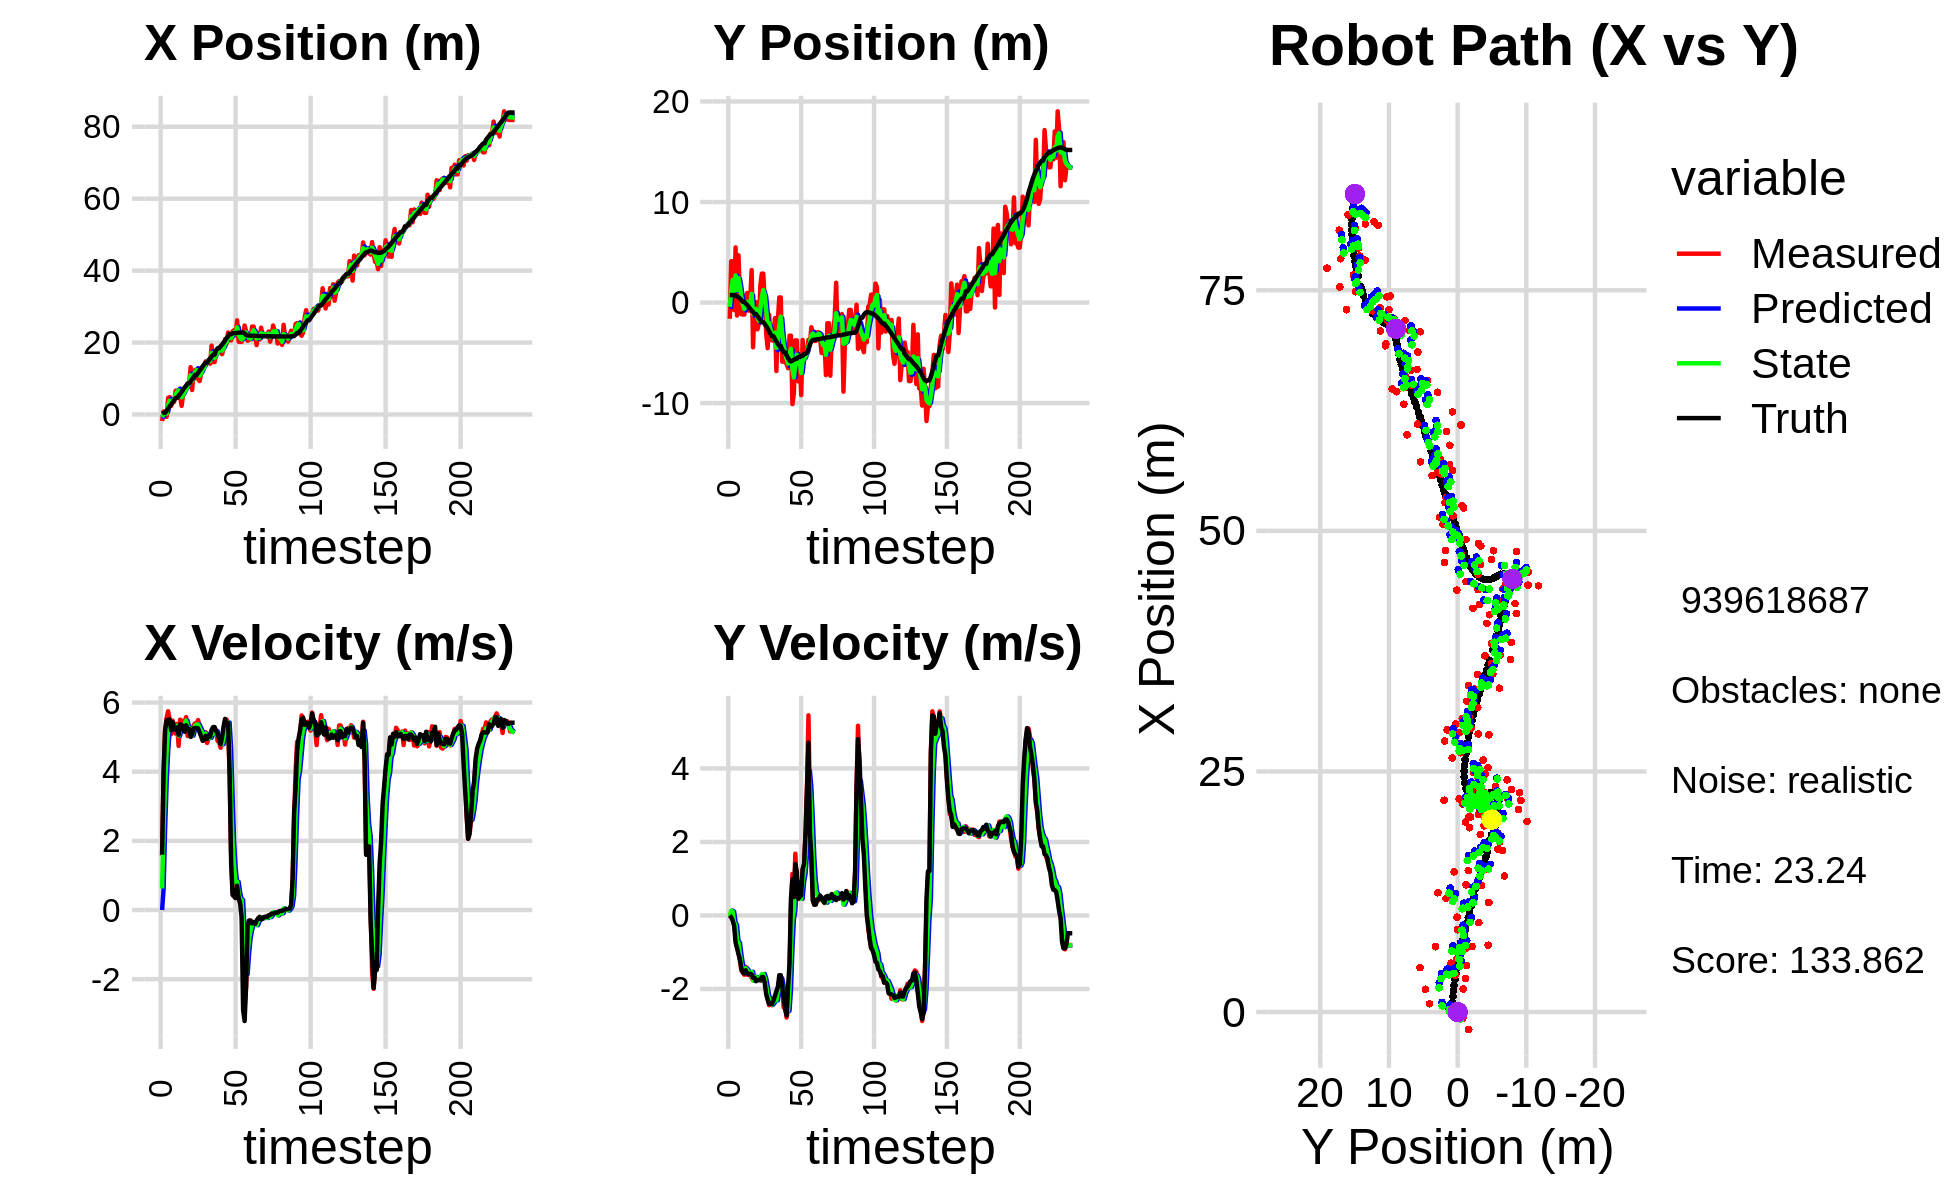

The table this chart was drawn from, first rows:
0.000000000000000000e+00, 0.000000000000000000e+00, 0.000000000000000000e+00, 0.000000000000000000e+00, 0.000000000000000000e+00, 0.000000000000000000e+00, 0.000000000000000000e+00, 0.000000000000000000e+00, 0.000000000000000000e+00, 0.000000000000000000e+00, 0.000000000000000000e+00, 0.000000000000000000e+00, 2.171516564064861488e-01, 7.497631312229922074e-01, 0.000000000000000000e+00, 0.000000000000000000e+00, 0.000000000000000000e+00, -3.345756340422667563e-05
-1.817533239892508146e+00, -1.612731042860592323e+00, 1.577999849656233522e+00, -5.612180606060657856e-04, 0.000000000000000000e+00, 0.000000000000000000e+00, 0.000000000000000000e+00, 0.000000000000000000e+00, -7.403107565436370940e-01, -4.296262781936918684e-01, 6.243842638350051155e-01, -2.792285820905095889e-02, 2.510261686108512524e-01, 7.497662873505154257e-01, 1.600000000000000089e+00, 0.000000000000000000e+00, 1.600000023841857910e+00, 3.556515148375183344e-04
8.547993746958204575e-01, 4.103636870660103853e+00, 4.003859114136295361e+00, -3.361087628202506089e-02, -6.778723301601365936e-01, -4.324185640145969400e-01, 6.243842638350051155e-01, -2.792285820905095889e-02, 6.112803896949425830e-02, 1.215197384671801606e+00, 2.350948034681289212e+00, 1.334286936442900251e-01, 4.674835355595359787e-01, 7.491008141742832027e-01, 4.000000000000000000e+00, -4.800000000000000100e-02, 4.000000000000000000e+00, 8.394422940909862518e-03
8.547993746958204575e-01, 4.103636870660103853e+00, 5.181817583005873473e+00, -4.349939014674924359e-02, 2.962228424376232017e-01, 1.228540254036230683e+00, 2.350948034681289212e+00, 1.334286936442900251e-01, 6.391616131502306786e-01, 2.253518391167589563e+00, 3.638479420301445444e+00, 1.072272307685998294e-01, 4.674835355595359787e-01, 7.491008141742832027e-01, 5.198000000000000398e+00, -1.370000000000000107e-01, 5.199999809265136719e+00, 8.394422940909862518e-03
-6.536729187061725010e-01, -7.509236686876342715e-01, 5.561096733317616447e+00, -2.335785795472016813e-01, 1.003009555180375267e+00, 2.264241114244449626e+00, 3.638479420301445444e+00, 1.072272307685998294e-01, 2.662518020877640001e-01, 1.175414988474795530e+00, 4.558062143798625954e+00, -1.858732095086700620e-01, 9.891052394316172114e-01, 7.382269739858439150e-01, 5.493000000000000327e+00, -2.829999999999999738e-01, 5.500000000000000000e+00, 4.197757691144943237e-02
4.618294491772891419e+00, 5.480136445018620073e+00, 5.747119806050203117e+00, -5.667804128578501910e-01, 7.220580164676266843e-01, 1.156827667523928627e+00, 4.558062143798625954e+00, -1.858732095086700620e-01, 2.518935786064310456e+00, 2.699135723248414997e+00, 5.182990545297219143e+00, -2.631907973375240961e-01, 1.619358077146703323e+00, 6.965456515515813241e-01, 5.493000000000000327e+00, -7.389999999999999902e-01, 5.543000221252441406e+00, 9.830203652381896973e-02
4.829571500075738655e+00, -1.291302384752759824e+00, 5.512627709380579333e+00, -8.449060966091916924e-01, 3.037234840594032370e+00, 2.672816643514662527e+00, 5.182990545297219143e+00, -2.631907973375240961e-01, 3.861082080473757117e+00, 1.238869191563811478e+00, 5.382522015452924080e+00, -6.999450230833870190e-01, 2.250694289733451647e+00, 6.200596676534986251e-01, 5.514999999999999680e+00, -8.910000000000000142e-01, 5.585999965667724609e+00, 1.520839035511016846e-01
2.373860403942127828e+00, 4.698734311644782835e+00, 5.086632403837481498e+00, -9.684288883007818871e-01, 4.399334282019049525e+00, 1.168874689255472887e+00, 5.382522015452924080e+00, -6.999450230833870190e-01, 3.471371660487233779e+00, 2.429247996578846269e+00, 5.206873374017508382e+00, -7.423080216436582779e-01, 2.778247847562662187e+00, 5.309734625162064736e-01, 5.203000000000000291e+00, -1.054999999999999938e+00, 5.309000015258789062e+00, 1.881354749202728271e-01
3.838731094726733684e+00, 3.507983968053674517e-01, 5.477246935017690888e+00, -1.249676100329530248e+00, 3.992058997888984884e+00, 2.355017194414480652e+00, 5.206873374017508382e+00, -7.423080216436582779e-01, 3.926819873849156206e+00, 1.624645521437421580e+00, 5.334485709237776874e+00, -1.063508538248895574e+00, 3.379543319206033569e+00, 4.072137608999254477e-01, 5.432999999999999829e+00, -1.199000000000000066e+00, 5.563000202178955078e+00, 2.243179529905319214e-01
3.490003779069722256e+00, -1.161244677895914679e+00, 5.345067957159196581e+00, -1.501650106266700035e+00, 4.460268444772934160e+00, 1.518294667612531956e+00, 5.334485709237776874e+00, -1.063508538248895574e+00, 4.018905902845642863e+00, 5.432150100365407130e-01, 5.321335284265274801e+00, -1.312331952334572893e+00, 3.995983138737879248e+00, 2.525823843284969450e-01, 5.275000000000000355e+00, -1.445999999999999952e+00, 5.469999790191650391e+00, 2.738813161849975586e-01
6.606366410613675022e+00, -1.195009873483171114e+00, 5.101919386628939179e+00, -1.528625803737635458e+00, 4.551039431272170255e+00, 4.119818148030833793e-01, 5.321335284265274801e+00, -1.312331952334572893e+00, 5.482010476219930872e+00, -1.693315971021327471e-01, 5.261585784962917067e+00, -1.468268556128383029e+00, 4.597274794975963808e+00, 7.720585013061209700e-02, 5.213000000000000078e+00, -1.558000000000000052e+00, 5.440000057220458984e+00, 2.911061048507690430e-01
6.606366410613675022e+00, -1.195009873483171114e+00, 5.382591751696827131e+00, -1.612720237052923666e+00, 6.008169054716222313e+00, -3.161584527149710611e-01, 5.261585784962917067e+00, -1.468268556128383029e+00, 6.283646634072939996e+00, -6.358346917216590732e-01, 5.329533712646459698e+00, -1.552880905981664839e+00, 4.597274794975963808e+00, 7.720585013061209700e-02, 5.283000000000000362e+00, -1.578000000000000069e+00, 5.513000011444091797e+00, 2.911061048507690430e-01
6.562166705378764675e+00, 6.635601656873982845e-01, 4.746225285191458809e+00, -1.402121739263461730e+00, 6.816600005337585699e+00, -7.911227823198255793e-01, 5.329533712646459698e+00, -1.552880905981664839e+00, 6.689950853174347678e+00, -2.658104032413141082e-01, 5.043787714416606782e+00, -1.436792750495852866e+00, 5.201412215392806182e+00, -1.029689774795855273e-01, 5.068999999999999950e+00, -1.491000000000000103e+00, 5.283999919891357422e+00, 2.872481048107147217e-01
5.075199142170855104e+00, 9.535614982906506221e-01, 5.503437456095157998e+00, -1.613196422714572087e+00, 7.194329624616008445e+00, -4.094896782908994393e-01, 5.043787714416606782e+00, -1.436792750495852866e+00, 6.239534710845088483e+00, 7.494227087405663790e-02, 5.219799507903915448e+00, -1.483562376985183562e+00, 5.694524779753908028e+00, -2.481097453042451495e-01, 5.368000000000000327e+00, -1.580000000000000071e+00, 5.596000194549560547e+00, 2.851378023624420166e-01
2.400574698763554782e+00, -8.144138323069982643e-01, 5.479108664349813473e+00, -1.617941653975965011e+00, 6.761514661635479762e+00, -7.341396682446171829e-02, 5.219799507903915448e+00, -1.483562376985183562e+00, 4.784249292946222809e+00, -3.425425825495881926e-01, 5.248381756980792012e+00, -1.569588944143266662e+00, 6.305637374338787460e+00, -4.278885584928363017e-01, 5.357000000000000206e+00, -1.600000000000000089e+00, 5.590000152587890625e+00, 2.871327400207519531e-01
5.556996956607860305e+00, 8.459843507608737212e-02, 5.371307285471883297e+00, -1.629363711058172681e+00, 5.309087468644301921e+00, -4.995014769639148922e-01, 5.248381756980792012e+00, -1.569588944143266662e+00, 5.424938263700863850e+00, -2.914838070665759506e-01, 5.311132347438331180e+00, -1.582397203448156597e+00, 6.918853774727738326e+00, -6.108289224643139725e-01, 5.222000000000000419e+00, -1.584000000000000075e+00, 5.456999778747558594e+00, 2.945235371589660645e-01
6.792314126462395407e+00, 3.232785058579694670e+00, 5.429612873737737822e+00, -1.691529113482244551e+00, 5.956051498444696612e+00, -4.497235274113916548e-01, 5.311132347438331180e+00, -1.582397203448156597e+00, 6.338530706404756465e+00, 8.682128798118194934e-01, 5.385856066682428889e+00, -1.532377853523334554e+00, 7.515613570607882821e+00, -7.940794694582654634e-01, 5.155000000000000249e+00, -1.604999999999999982e+00, 5.399000167846679688e+00, 3.020079433917999268e-01
6.936972990177229015e+00, -4.450293706088997325e+00, 5.580373848596122066e+00, -1.762195924984506279e+00, 6.877116313072999532e+00, 7.149750944594860380e-01, 5.385856066682428889e+00, -1.532377853523334554e+00, 6.908863084187710335e+00, -1.145118992788619394e+00, 5.478923903467313394e+00, -1.768848897649588858e+00, 8.016454711362648311e+00, -9.506921047588573481e-01, 5.346000000000000085e+00, -1.695000000000000062e+00, 5.609000205993652344e+00, 3.058744072914123535e-01
8.551577620209167563e+00, 4.406531028192361282e-02, 5.033459113583056421e+00, -1.656408188796066439e+00, 7.456755474534441319e+00, -1.322003882553578258e+00, 5.478923903467313394e+00, -1.768848897649588858e+00, 7.945555120939894245e+00, -8.290989428546955420e-01, 5.289782997563428069e+00, -1.677765200946026658e+00, 8.624643340149901860e+00, -1.145489500226364088e+00, 5.238999999999999879e+00, -1.693999999999999950e+00, 5.506000041961669922e+00, 3.179172277450561523e-01
8.551577620209167563e+00, 4.406531028192361282e-02, 5.231036101597052124e+00, -1.721426724454952595e+00, 8.474533420696236163e+00, -9.968754629492981856e-01, 5.289782997563428069e+00, -1.677765200946026658e+00, 8.508303829365651438e+00, -6.244921728566363850e-01, 5.263514235021712118e+00, -1.671300250696285516e+00, 8.624643340149901860e+00, -1.145489500226364088e+00, 5.238000000000000433e+00, -1.788999999999999924e+00, 5.534999847412109375e+00, 3.179172277450561523e-01
1.315012098856815115e+01, -2.662513778805477571e+00, 5.023285348554288987e+00, -1.745773926637924411e+00, 9.034655252867823449e+00, -7.916221979262649810e-01, 5.263514235021712118e+00, -1.671300250696285516e+00, 1.090105852012434617e+01, -1.464682672185744661e+00, 5.236256756975301130e+00, -1.757455479953328403e+00, 9.226198211266092741e+00, -1.348112272551865276e+00, 5.009000000000000341e+00, -1.758000000000000007e+00, 5.308000087738037109e+00, 3.344782888889312744e-01
6.812383427874834751e+00, -2.107181476760425554e+00, 5.029608290958315742e+00, -1.748903487387772460e+00, 1.142468419582187700e+01, -1.640428220181077590e+00, 5.236256756975301130e+00, -1.757455479953328403e+00, 9.318855171442955054e+00, -1.807691479182174765e+00, 5.046403098070753934e+00, -1.765554728542973351e+00, 9.805004134334472710e+00, -1.550842450265045969e+00, 5.083000000000000185e+00, -1.752000000000000002e+00, 5.375999927520751953e+00, 3.346436321735382080e-01
1.180022670287762132e+01, 1.690308166944539003e+00, 5.345360260024799359e+00, -1.777023221622436200e+00, 9.823495481250031247e+00, -1.984246952036472056e+00, 5.046403098070753934e+00, -1.765554728542973351e+00, 1.072857786826963356e+01, -6.663506528864857614e-01, 5.230362913034947603e+00, -1.671927045221395236e+00, 1.039062692220712414e+01, -1.750546621161532146e+00, 5.254999999999999893e+00, -1.737999999999999989e+00, 5.534999847412109375e+00, 3.209483027458190918e-01
1.239942671373352745e+01, 2.880278659763824134e+00, 5.396552459291450887e+00, -1.726492484924007309e+00, 1.125161415957312805e+01, -8.335433574086252850e-01, 5.230362913034947603e+00, -1.671927045221395236e+00, 1.177813807289446757e+01, 4.976272948128446227e-01, 5.332180137271688380e+00, -1.600658619636909696e+00, 1.099462701325944103e+01, -1.948140071281219576e+00, 5.262999999999999901e+00, -1.675999999999999934e+00, 5.522999763488769531e+00, 3.096349835395812988e-01
1.239942671373352745e+01, 2.880278659763824134e+00, 5.396552459291450887e+00, -1.726492484924007309e+00, 1.231135608662163605e+01, 3.375614328491536309e-01, 5.332180137271688380e+00, -1.600658619636909696e+00, 1.235274506223726654e+01, 1.246456651228498469e+00, 5.364657708673942871e+00, -1.591880866605738465e+00, 1.099462701325944103e+01, -1.948140071281219576e+00, 5.262999999999999901e+00, -1.675999999999999934e+00, 5.522999763488769531e+00, 3.096349835395812988e-01
9.853503122596009689e+00, 8.065946240672501599e-02, 5.494422998886996368e+00, -1.778185032777935382e+00, 1.288921083310466109e+01, 1.087268564567924534e+00, 5.364657708673942871e+00, -1.591880866605738465e+00, 1.150951967980675938e+01, 7.211046619364742671e-01, 5.364868334402753902e+00, -1.705225763396868821e+00, 1.159642411767788950e+01, -2.139531778696812214e+00, 5.251999999999999780e+00, -1.838000000000000078e+00, 5.565000057220458984e+00, 3.129963874816894531e-01
9.287234797882621962e+00, -3.082353638861057288e+00, 5.285550125629732143e+00, -1.956388926677288476e+00, 1.204600651324703442e+01, 5.505820855967873406e-01, 5.364868334402753902e+00, -1.705225763396868821e+00, 1.078942890050263870e+01, -7.593898964352314707e-01, 5.269714536411656880e+00, -1.920664400507290592e+00, 1.219846917692990829e+01, -2.343924210746725301e+00, 5.139000000000000234e+00, -2.145999999999999908e+00, 5.570000171661376953e+00, 3.545022904872894287e-01
1.138670195640064442e+01, -4.537192153245785065e+00, 5.078659457675938960e+00, -2.258004226801794800e+00, 1.131640035414380385e+01, -9.514563364859605077e-01, 5.269714536411656880e+00, -1.920664400507290592e+00, 1.134421219790671032e+01, -2.247039947995563836e+00, 5.180505764791940138e+00, -2.172551893791249800e+00, 1.279274179051052762e+01, -2.581239866637132341e+00, 5.020999999999999908e+00, -2.286000000000000032e+00, 5.517000198364257812e+00, 4.183595180511474609e-01
1.322360630297552042e+01, -1.224834249827069232e+00, 4.996406621808937132e+00, -2.441442284188524603e+00, 1.186226277438590415e+01, -2.464295137374688860e+00, 5.180505764791940138e+00, -2.172551893791249800e+00, 1.247772735755380147e+01, -2.026711219515288764e+00, 5.121202390262507009e+00, -2.266116441314312890e+00, 1.336593820145723654e+01, -2.848607467441488073e+00, 4.894999999999999574e+00, -2.403000000000000025e+00, 5.453000068664550781e+00, 4.545180797576904297e-01
1.316303069851331387e+01, -3.478711681101790631e+00, 4.899674013152191421e+00, -2.402507263275597271e+00, 1.298984759658005217e+01, -2.253322863646720187e+00, 5.121202390262507009e+00, -2.266116441314312890e+00, 1.306385518602580476e+01, -2.696624739289638750e+00, 5.019600836804149147e+00, -2.362209254085398946e+00, 1.392900277686093879e+01, -3.125536130195974316e+00, 4.932999999999999829e+00, -2.404999999999999805e+00, 5.487999916076660156e+00, 4.558899700641632080e-01
1.475366221322913951e+01, -3.766046093712116072e+00, 5.142382203993614453e+00, -2.442570867716183702e+00, 1.356581526970621887e+01, -2.932845664698178645e+00, 5.019600836804149147e+00, -2.362209254085398946e+00, 1.410883877076453530e+01, -3.233899438851084884e+00, 5.102536284382190424e+00, -2.422165802018549474e+00, 1.440524102708834242e+01, -3.355873989280473424e+00, 5.038000000000000256e+00, -2.403999999999999915e+00, 5.581999778747558594e+00, 4.434387087821960449e-01
1.475366221322913951e+01, -3.766046093712116072e+00, 4.830750229394650042e+00, -2.294549356982664268e+00, 1.461909239920275461e+01, -3.476116019052939876e+00, 5.102536284382190424e+00, -2.422165802018549474e+00, 1.467443646974630944e+01, -3.576750770910851251e+00, 4.976273771663554335e+00, -2.370014535772901443e+00, 1.440524102708834242e+01, -3.355873989280473424e+00, 4.950999999999999623e+00, -2.314999999999999947e+00, 5.465000152587890625e+00, 4.434387087821960449e-01
1.468909342530085915e+01, -1.550517724987096502e+00, 4.989851293077440353e+00, -2.310927491311696613e+00, 1.517206384691266408e+01, -3.813752224488141440e+00, 4.976273771663554335e+00, -2.370014535772901443e+00, 1.495259535467970125e+01, -3.000191811826502075e+00, 4.972757057522548152e+00, -2.282138847344662214e+00, 1.497908402940861272e+01, -3.626770424047256469e+00, 5.049999999999999822e+00, -2.185999999999999943e+00, 5.502999782562255859e+00, 4.337153434753417969e-01
1.412638522688205178e+01, -6.809803650960268406e+00, 5.044795698542126949e+00, -2.145310928459467803e+00, 1.544987106043195624e+01, -3.228405696560968430e+00, 4.972757057522548152e+00, -2.282138847344662214e+00, 1.484889435112257594e+01, -4.509760395412761191e+00, 4.979911318082521632e+00, -2.312485904146968085e+00, 1.555366326857225268e+01, -3.884713100825251786e+00, 5.014000000000000234e+00, -2.063000000000000167e+00, 5.421999931335449219e+00, 4.020843207836151123e-01
1.914658714805038997e+01, -1.748363899527203058e+00, 5.024723359846068327e+00, -1.969711244435601971e+00, 1.534688548293082810e+01, -4.741008985827457778e+00, 4.979911318082521632e+00, -2.312485904146968085e+00, 1.707683307582233212e+01, -3.658236038601705431e+00, 5.079519414568574476e+00, -2.072030971867440119e+00, 1.613106347572181676e+01, -4.121184275853986279e+00, 5.209999999999999964e+00, -1.953000000000000069e+00, 5.564000129699707031e+00, 3.735942542552947998e-01
1.457601262628142180e+01, 5.073443186354972267e-01, 5.248543748315799284e+00, -1.760704980986829815e+00, 1.758478501727918797e+01, -3.865439135788449221e+00, 5.079519414568574476e+00, -2.072030971867440119e+00, 1.621872209535597520e+01, -2.288252058614874684e+00, 5.098207294097330866e+00, -1.810573388097806102e+00, 1.663025476034117744e+01, -4.307342933614455305e+00, 5.291000000000000369e+00, -1.625999999999999890e+00, 5.534999847412109375e+00, 3.236682116985321045e-01
1.457601262628142180e+01, 5.073443186354972267e-01, 5.248543748315799284e+00, -1.760704980986829815e+00, 1.672854282476570731e+01, -2.469309397424655383e+00, 5.098207294097330866e+00, -1.810573388097806102e+00, 1.575221031723453535e+01, -1.400018605288984697e+00, 5.125321443058390436e+00, -1.708239481856081099e+00, 1.663025476034117744e+01, -4.307342933614455305e+00, 5.291000000000000369e+00, -1.625999999999999890e+00, 5.534999847412109375e+00, 3.236682116985321045e-01
1.693654938033698443e+01, -5.874967502555465515e+00, 5.195589279958702456e+00, -1.925754867063419029e+00, 1.626474246154037573e+01, -1.570842553474592895e+00, 5.125321443058390436e+00, -1.708239481856081099e+00, 1.657208478394016282e+01, -3.120896130376094035e+00, 5.172450049938861483e+00, -1.923988698036861900e+00, 1.783304406686413301e+01, -4.686908648614227069e+00, 5.177999999999999936e+00, -1.917000000000000037e+00, 5.521999835968017578e+00, 3.549531698226928711e-01
1.693654938033698443e+01, -5.874967502555465515e+00, 4.883724357515861314e+00, -2.503473482716306098e+00, 1.708932978893404808e+01, -3.313295000179780292e+00, 5.172450049938861483e+00, -1.923988698036861900e+00, 1.701365899794218350e+01, -4.247728271881983098e+00, 5.032138208435259941e+00, -2.264009217232032078e+00, 1.841735650581909667e+01, -4.938383984010746630e+00, 5.078999999999999737e+00, -2.255999999999999783e+00, 5.558000087738037109e+00, 4.736891090869903564e-01
1.859325517726631816e+01, -5.838266777101203786e+00, 4.856137599484585898e+00, -2.489332079117406060e+00, 1.751687281878571056e+01, -4.474129193605186572e+00, 5.032138208435259941e+00, -2.264009217232032078e+00, 1.800305074738950140e+01, -4.969544856599964255e+00, 4.970618075985375306e+00, -2.405777857087454841e+00, 1.841735650581909667e+01, -4.938383984010746630e+00, 4.945000000000000284e+00, -2.537999999999999812e+00, 5.558000087738037109e+00, 4.736891090869903564e-01
1.766293694020951932e+01, -6.117633508899569250e+00, 4.693111923438959998e+00, -2.776672509125025279e+00, 1.850011255498803919e+01, -5.210122642308709473e+00, 4.970618075985375306e+00, -2.405777857087454841e+00, 1.811320716855199109e+01, -5.545548707786468690e+00, 4.821577360359616371e+00, -2.603972154883443135e+00, 1.897250176925026821e+01, -5.247699665373346534e+00, 4.796999999999999709e+00, -2.717999999999999972e+00, 5.513999938964843750e+00, 5.342560410499572754e-01
1.678231812985723437e+01, -6.526469158313365604e+00, 4.842015464810160985e+00, -2.546905841859996134e+00, 1.859536490458795299e+01, -5.805945923274813403e+00, 4.821577360359616371e+00, -2.603972154883443135e+00, 1.777051632468122833e+01, -6.062948546950151396e+00, 4.794101488030381830e+00, -2.596247142869162250e+00, 1.942988015660783319e+01, -5.510800765371753229e+00, 5.001999999999999780e+00, -1.951999999999999957e+00, 5.368999958038330078e+00, 4.842315316200256348e-01
1.846810485365488219e+01, -3.298282074159117006e+00, 5.188105789254855438e+00, -1.547564115392359829e+00, 1.824992647348426544e+01, -6.322573261237067754e+00, 4.794101488030381830e+00, -2.596247142869162250e+00, 1.835762847856951652e+01, -5.209717262672493909e+00, 4.985749390208074061e+00, -2.023801397378805600e+00, 1.999495317002617512e+01, -5.761254237516841847e+00, 5.309000000000000163e+00, -1.308000000000000052e+00, 5.467999935150146484e+00, 2.898879647254943848e-01
2.097075314761745091e+01, -3.296476053619914914e+00, 5.487117508928826659e+00, 2.064567031728138102e-01, 1.885620341759032215e+01, -5.412097402410374514e+00, 4.985749390208074061e+00, -2.023801397378805600e+00, 1.982950951728868105e+01, -4.593899880810620395e+00, 5.267255786575947951e+00, -9.212777824383748815e-01, 2.061396218809339231e+01, -5.859333919260183876e+00, 5.527999999999999581e+00, 4.680000000000000271e-01, 5.547999858856201172e+00, -3.760797157883644104e-02
1.980428494488895552e+01, -1.010201971401514065e+01, 5.507851263658216645e+00, 1.132124148502208438e+00, 2.035623509594627478e+01, -4.686027659054458283e+00, 5.267255786575947951e+00, -9.212777824383748815e-01, 2.011017609490527036e+01, -6.574797955423565377e+00, 5.370204340550823296e+00, -1.006500626712721891e-01, 2.124060060093616897e+01, -5.773509430222325101e+00, 5.362000000000000099e+00, 9.839999999999999858e-01, 5.452000141143798828e+00, -2.027238011360168457e-01
2.278769816395422865e+01, -9.019673512652619962e+00, 5.389395228915145886e+00, 5.361658961958021274e-01, 2.064719652896035385e+01, -6.584862961690692629e+00, 5.370204340550823296e+00, -1.006500626712721891e-01, 2.162191402925893158e+01, -7.441560465624954546e+00, 5.423245358331111987e+00, 1.337997531478216096e-01, 2.175543977313341770e+01, -5.697526382168094372e+00, 5.408999999999999808e+00, 5.010000000000000009e-01, 5.433000087738037109e+00, -9.915907680988311768e-02
2.062151338125008593e+01, -3.760764406824895545e+00, 3.913312361770319381e+00, 1.680793224793113438e+00, 2.216423856509204171e+01, -7.428180490310172246e+00, 5.423245358331111987e+00, 1.337997531478216096e-01, 2.142983212736764287e+01, -6.071366351552010876e+00, 4.674335969750579522e+00, 9.571030197888146240e-01, 2.231867791715711391e+01, -5.587971137212778494e+00, 3.995000000000000107e+00, 1.399000000000000021e+00, 4.232999801635742188e+00, -4.056815207004547119e-01
2.062151338125008593e+01, -3.760764406824895545e+00, 1.663088857176579616e+00, 7.143075290076676964e-01, 2.189726572434270224e+01, -5.975656049573129458e+00, 4.674335969750579522e+00, 9.571030197888146240e-01, 2.125184315603532070e+01, -5.187416452709909365e+00, 3.217893151778545846e+00, 9.017481285136141889e-01, 2.231867791715711391e+01, -5.587971137212778494e+00, 1.389999999999999902e+00, 1.193999999999999950e+00, 1.832999944686889648e+00, -4.056815207004547119e-01
2.311834610992118044e+01, -7.843976186645683413e+00, 4.799647747103203965e-01, 4.486455415241253908e-01, 2.157363247121317684e+01, -5.097241639858547835e+00, 3.217893151778545846e+00, 9.017481285136141889e-01, 2.221809419638356431e+01, -6.094740955649903924e+00, 1.949104792972196520e+00, 6.163507808745626315e-01, 2.258485890867822832e+01, -5.428993629405145072e+00, 4.349999999999999978e-01, 4.590000000000000191e-01, 6.330000162124633789e-01, -7.516839504241943359e-01
2.345142944169596078e+01, -5.512287261320384602e+00, 3.997450139760227450e-01, 4.778419779433588088e-01, 2.241300467568078503e+01, -6.033105877562447539e+00, 1.949104792972196520e+00, 6.163507808745626315e-01, 2.285236723743565435e+01, -5.849914377264370913e+00, 1.234508902538096198e+00, 5.651229824408359192e-01, 2.263136197566172925e+01, -5.381809161900723559e+00, 3.910000000000000142e-01, 5.030000000000000027e-01, 6.370000243186950684e-01, -8.741549253463745117e-01
2.198401440690352615e+01, -9.199452327135237084e+00, 3.562917697144561413e-01, 5.268321804203961456e-01, 2.297581812768946463e+01, -5.793402079020287587e+00, 1.234508902538096198e+00, 5.651229824408359192e-01, 2.250562069514502994e+01, -7.016462316133623034e+00, 7.969990251162255568e-01, 4.570038816858629782e-01, 2.266072179367872153e+01, -5.343419002403908991e+00, 3.449999999999999734e-01, 5.470000000000000417e-01, 6.470000147819519043e-01, -9.761604070663452148e-01
2.617962123409931507e+01, -3.723071144612871031e+00, 6.844885528977537881e-01, 1.236140924779958850e+00, 2.258532059765665423e+01, -6.970761927965036797e+00, 7.969990251162255568e-01, 4.570038816858629782e-01, 2.421888552334167599e+01, -5.784877188523404712e+00, 8.173476365486046502e-01, 9.086141119724353565e-01, 2.268667985467621406e+01, -5.301741527106639928e+00, 7.009999999999999565e-01, 1.264999999999999902e+00, 1.447000026702880859e+00, -1.065093755722045898e+00
2.024601699369164720e+01, -5.599754857003724773e+00, 3.506925519321310580e-01, 1.380141588619445248e+00, 2.430062028699653709e+01, -5.694015777326161043e+00, 8.173476365486046502e-01, 9.086141119724353565e-01, 2.244524320021356800e+01, -5.647698861408902538e+00, 5.124474719814338108e-01, 1.132443340501170681e+00, 2.277063848024657844e+01, -5.101859973820395133e+00, 3.559999999999999831e-01, 1.401999999999999913e+00, 1.447000026702880859e+00, -1.321963548660278320e+00
2.019932438383758821e+01, -5.021622380459266566e+00, 2.012370065596704727e-01, 2.214876873639765709e+00, 2.249648794741171187e+01, -5.534454527358785292e+00, 5.124474719814338108e-01, 1.132443340501170681e+00, 2.144423719112188564e+01, -5.321763831379319853e+00, 3.174648224941621910e-01, 1.654055577239576635e+00, 2.277063848024657844e+01, -5.101859973820395133e+00, 2.030000000000000138e-01, 2.237000000000000099e+00, 2.246999979019165039e+00, -1.480188131332397461e+00
2.019932438383758821e+01, -5.021622380459266566e+00, 3.203142998543450637e-01, 3.525478475218400298e+00, 2.147598367337130298e+01, -5.156358273655362368e+00, 3.174648224941621910e-01, 1.654055577239576635e+00, 2.089499111846215484e+01, -5.058415573153393296e+00, 2.926084861889755029e-01, 2.536052264404142331e+00, 2.279250146438423386e+01, -4.982629225912121207e+00, -2.149999999999999967e-01, 3.439999999999999947e+00, 3.447000026702880859e+00, -1.480188131332397461e+00
2.154239203050686768e+01, -3.701953993555055611e+00, -1.535201982145754096e+00, 5.444704271833961329e+00, 2.092425196708105162e+01, -4.804810346712979019e+00, 2.926084861889755029e-01, 2.536052264404142331e+00, 2.116636946889360615e+01, -4.332018847720979338e+00, -5.628873380742249743e-01, 3.930435212871970840e+00, 2.276923085741342945e+01, -4.623775409502480116e+00, -2.883999999999999897e+00, 4.700999999999999623e+00, 5.514999866485595703e+00, -1.845623850822448730e+00
2.474389077687434479e+01, -3.997454734083618177e+00, -2.809707704500163494e+00, 2.999607259752656852e+00, 2.111008073508618210e+01, -3.938975326433782342e+00, -5.628873380742249743e-01, 3.930435212871970840e+00, 2.271582680788872821e+01, -3.984628554043249338e+00, -1.555492052854494434e+00, 3.491969170410708756e+00, 2.254681970186874551e+01, -4.180979179632741349e+00, -3.209999999999999964e+00, 2.241999999999999993e+00, 3.914999961853027344e+00, -2.323517322540283203e+00
2.320111013919083831e+01, -2.455120371562817372e+00, -2.213454092433106535e+00, 1.579108143990056723e+00, 2.256027760260327852e+01, -3.635431637002178640e+00, -1.555492052854494434e+00, 3.491969170410708756e+00, 2.283783469285987167e+01, -3.262655122500525806e+00, -1.854859099883316542e+00, 2.625373775998757875e+00, 2.214959050722887923e+01, -3.857909606958157767e+00, -2.185999999999999943e+00, 1.610999999999999988e+00, 2.714999914169311523e+00, -2.521920919418334961e+00
2.051363994196365681e+01, -3.030024693846070871e+00, -4.818855018075161034e-01, 4.242055966749308515e-01, 2.265234878287154174e+01, -3.000117744900649974e+00, -1.854859099883316542e+00, 2.625373775998757875e+00, 2.170835954718272731e+01, -3.069190569342960195e+00, -1.246624928079698602e+00, 1.591390807250946171e+00, 2.197045327720517705e+01, -3.720951484709819734e+00, -4.620000000000000218e-01, 4.139999999999999791e-01, 6.209999918937683105e-01, -2.419766664505004883e+00
2.090818633122249537e+01, -3.814319359216745031e+00, -3.063356995157912044e-01, 2.960311442899891676e-01, 2.158369705437475616e+01, -2.910051488617865445e+00, -1.246624928079698602e+00, 1.591390807250946171e+00, 2.129641217981543733e+01, -3.268826982085525135e+00, -8.138673274848514660e-01, 9.594651118932224776e-01, 2.194062043722292543e+01, -3.693778441825016134e+00, -3.099999999999999978e-01, 2.919999999999999818e-01, 4.259999990463256836e-01, -2.373299598693847656e+00
2.090818633122249537e+01, -3.814319359216745031e+00, -3.084929868356696137e-01, 2.981158645327663392e-01, 2.121502544706695303e+01, -3.172880470896203065e+00, -8.138673274848514660e-01, 9.594651118932224776e-01, 2.108620201275692452e+01, -3.420549832694534942e+00, -5.801220305201247873e-01, 6.320665134339260582e-01, 2.194062043722292543e+01, -3.693778441825016134e+00, -3.049999999999999933e-01, 2.979999999999999871e-01, 4.259999990463256836e-01, -2.373299598693847656e+00
... 176 more rows
